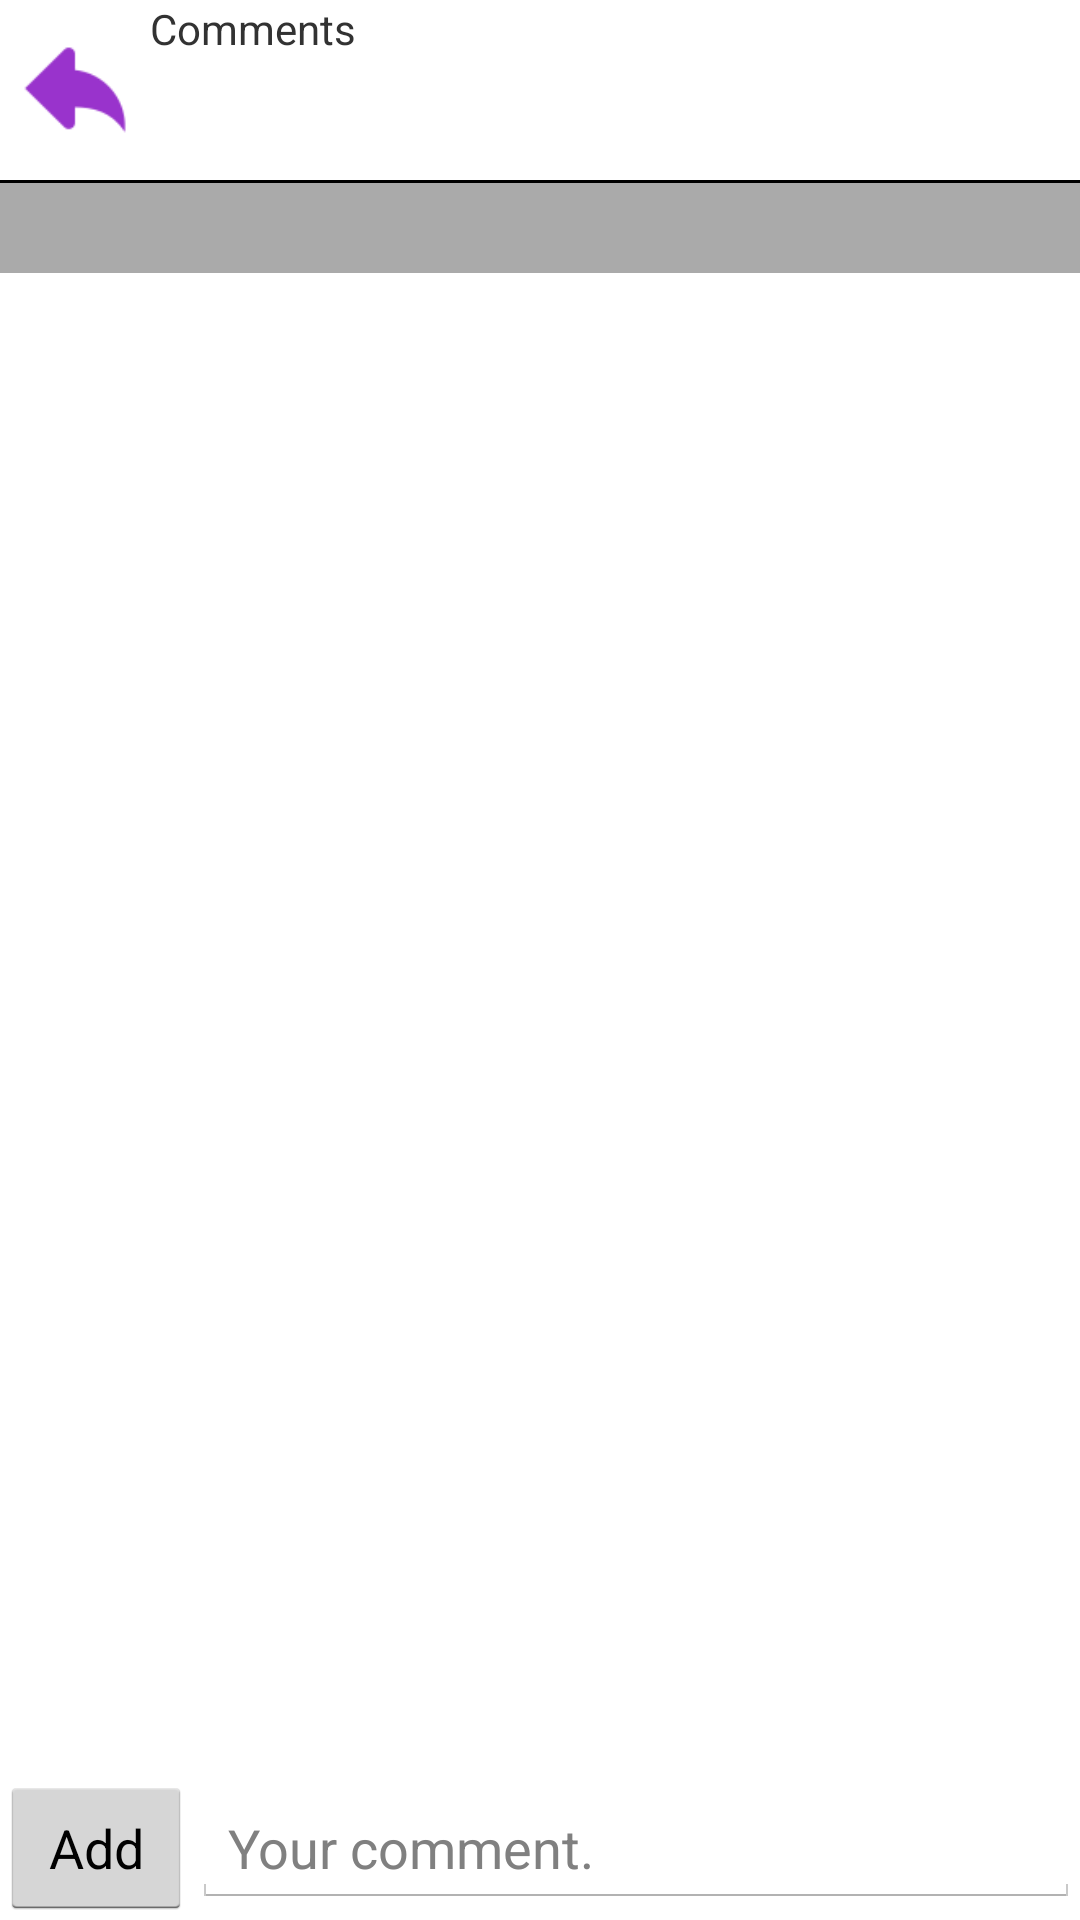

Write the Android layout XML for this screen, with the resource values it uses.
<!-- AndroidManifest.xml: application theme CustomActionBarTheme -->
<!-- res/layout/comments.xml -->
<?xml version="1.0" encoding="utf-8"?>
<RelativeLayout xmlns:android="http://schemas.android.com/apk/res/android"
    android:layout_width="match_parent"
    android:layout_height="match_parent">

    <LinearLayout
        android:layout_width="match_parent"
        android:layout_height="wrap_content"
        android:orientation="vertical"
        android:weightSum="1"
        android:layout_alignParentEnd="true"
        android:layout_above="@+id/linearLayout"
        android:layout_alignParentTop="true">

        <LinearLayout
            android:layout_width="match_parent"
            android:layout_height="wrap_content"
            android:orientation="horizontal"
            android:weightSum="1">

            <ImageView
                android:id="@+id/back_button"
                android:layout_width="50dp"
                android:layout_height="60dp"
                android:contentDescription="TODO"
                android:src="@drawable/ic_backbutton" />

            <TextView
                android:layout_width="match_parent"
                android:layout_height="fill_parent"
                style="@style/text_views"
                android:text="Comments"
                android:id="@+id/recipe_name_show_recipe" />

        </LinearLayout>

        <LinearLayout
            android:layout_width="match_parent"
            android:layout_height="wrap_content"
            android:orientation="vertical"
            android:weightSum="1"
            android:background="@android:color/darker_gray">

            <View
                android:layout_width="fill_parent"
                android:layout_height="1dp"
                android:background="@android:color/black" />

            <ListView
                android:layout_width="wrap_content"
                android:layout_height="0dp"
                android:id="@android:id/list"
                android:background="@android:color/background_light"
                android:layout_marginLeft="20dp"
                android:layout_marginRight="20dp"
                android:layout_marginTop="15dp"
                android:divider="@android:color/darker_gray"
                android:dividerHeight="15.0sp"
                android:scrollbars="none"
                android:layout_weight="12.60"
                android:layout_marginBottom="15dp" />

        </LinearLayout>

        <ScrollView
            android:id="@+id/share_recipe_form"
            android:layout_width="match_parent"
            android:layout_height="fill_parent"
            android:fillViewport="false" />

    </LinearLayout>

    <LinearLayout
        android:layout_width="match_parent"
        android:layout_height="65dp"
        android:layout_gravity="bottom"
        android:orientation="horizontal"
        android:weightSum="66"
        android:gravity="bottom"
        android:layout_alignParentBottom="true"
        android:layout_alignParentEnd="false"
        android:layout_alignParentStart="false"
        android:id="@+id/linearLayout">


        <Button
            android:layout_width="wrap_content"
            android:layout_height="wrap_content"
            android:text="Add"
            android:id="@+id/comment"
            android:layout_gravity="bottom" />

        <EditText
            android:layout_width="fill_parent"
            android:layout_height="wrap_content"
            android:id="@+id/comment_edit_text_view"
            android:hint="Your comment."
            android:layout_gravity="bottom" />
    </LinearLayout>

</RelativeLayout>
<!-- resources referenced by this layout -->
<resources>
  <!-- drawable ic_backbutton: png bitmap (drawable-hdpi, 560 bytes) -->
  <style name="CustomActionBarTheme" parent="@android:style/Theme.Holo.Light">
          <item name="android:actionBarStyle">@style/MyActionBar</item>
      </style>
  <style name="MyActionBar" parent="@android:style/Widget.Holo.Light.ActionBar.Solid.Inverse">
          <item name="android:background">#78af55a4</item>
          <item name="android:displayOptions">showHome|useLogo</item>
          <item name="displayOptions">showHome|useLogo</item>
      </style>
</resources>
